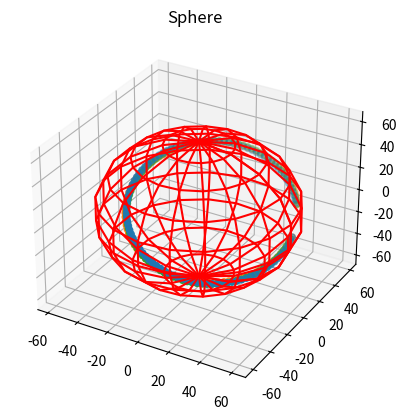

Generate this figure with matplotlib:
import matplotlib.pyplot as plt
from mpl_toolkits.mplot3d import Axes3D
import math
import numpy as np


points = 100
numagent = 3
x = [[0 for i in range(points+1)] for i in range(numagent)]

x[0][0] = 60

eta = (3.4)/points

for t in range(points):
	# for j in range(numagent):
	# 	newval = x[j][-1]
	# 	for k in range(numagent):
	# 		if(k!=j):
	# 			newval -= eta * x[k][-1]
	# 	x[j].append(newval)

	if(numagent==2):
		x[0][t+1] = x[0][t] + eta* x[1][t]
		x[1][t+1] = x[1][t] - eta* x[0][t+1]
	if(numagent==3):
		a = 1
		x[0][t+1] = x[0][t] + eta*(a*x[1][t] + x[2][t])
		x[1][t+1] = x[1][t] + eta*(-a*x[0][t+1] + x[2][t])
		x[2][t+1] = x[2][t] + eta*(-x[0][t+1] - x[1][t+1])

fig = plt.figure()
if (numagent==2):
	ax = fig.add_subplot()
if(numagent==3):
	ax = fig.add_subplot(projection='3d')


print(x)

if(numagent==2):
	plt.scatter(x[0],x[1], s=50, c=(1,0,0))
	plt.scatter([x[0][i+1] for i in range(points)],[x[1][i] for i in range(points)], s=50, c=(0,0,1))
if(numagent==3):
	y = [[x[j][i] for i in range(points)] for j in range(3)]
	z = [[x[j][i+1] for i in range(points)] for j in range(3)]
	ax.scatter(y[0],y[1],y[2])
	ax.scatter(z[0], y[1],y[2])
	ax.scatter(z[0],z[1], y[2])

# ax = fig.add_subplot(133, projection='3d')
u, v = np.mgrid[0:2*np.pi:20j, 0:np.pi:10j]
r=60
x = r* np.cos(u)*np.sin(v)
y = r* np.sin(u)*np.sin(v)
z = r* np.cos(v)
ax.plot_wireframe(x, y, z, color="red")
ax.set_title("Sphere")

plt.show()
